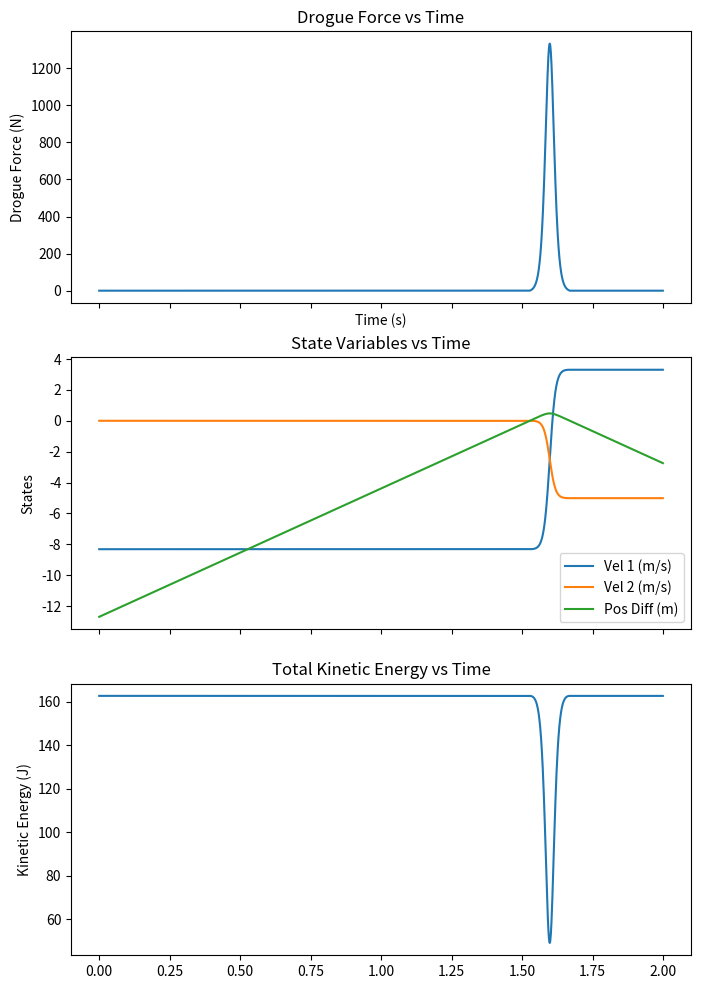

Here is the Python script that generated this plot:
import numpy as np
import scipy.integrate as spi
import matplotlib.pyplot as plt

shock_cord_length = 12.7 # Shock Cord Length (m)
exit_velocity = 8.32 # Exit Velocity (m/s)
#exit_velocity = 10 # Exit Velocity (m/s)
t_vec = np.arange(0, 2, 0.001) # (s)
m1 = 4.7 # (kg)
m2 = 10.9 # (kg)

x_0 = np.array([0, 0, -exit_velocity, 0])  # [pos_x, pos_y, vel_x, vel_y]

def get_spring_force(distance, rest_length):

    extension = abs(distance) - rest_length

    if extension < 0:
        return 0

    return (5.588 * np.exp(11.457 * abs(extension)) - 5.588) * np.sign(distance)

def get_xdot(t, x):
    spring_force = get_spring_force(x[1] - x[0], shock_cord_length)
    return np.array([x[2], x[3], spring_force/m1, -spring_force/m2])

sol = spi.solve_ivp(get_xdot, (0, t_vec[-1]), x_0, method='RK45', t_eval=t_vec, max_step=0.01)

output_force = [get_spring_force(pos[1] - pos[0], shock_cord_length) for pos in sol.y.T]
pos_diff = sol.y.T[:, 1] - sol.y.T[:, 0] - shock_cord_length
E_masses = 0.5 * m1 * sol.y.T[:, 2]**2 + 0.5 * m2 * sol.y.T[:, 3]**2

fig, axs = plt.subplots(3, 1, figsize=(8, 12), sharex=True)

axs[0].plot(sol.t, output_force)
axs[0].set_ylabel('Drogue Force (N)')
axs[0].set_title('Drogue Force vs Time')
axs[0].set_xlabel('Time (s)')

axs[1].plot(sol.t, sol.y.T[:, 2:])
axs[1].plot(sol.t, pos_diff)
axs[1].set_ylabel('States')
axs[1].set_title('State Variables vs Time')
axs[1].legend(['Vel 1 (m/s)', 'Vel 2 (m/s)', 'Pos Diff (m)'])

axs[2].plot(sol.t, E_masses)
axs[2].set_ylabel('Kinetic Energy (J)')
axs[2].set_title('Total Kinetic Energy vs Time')
plt.show()







